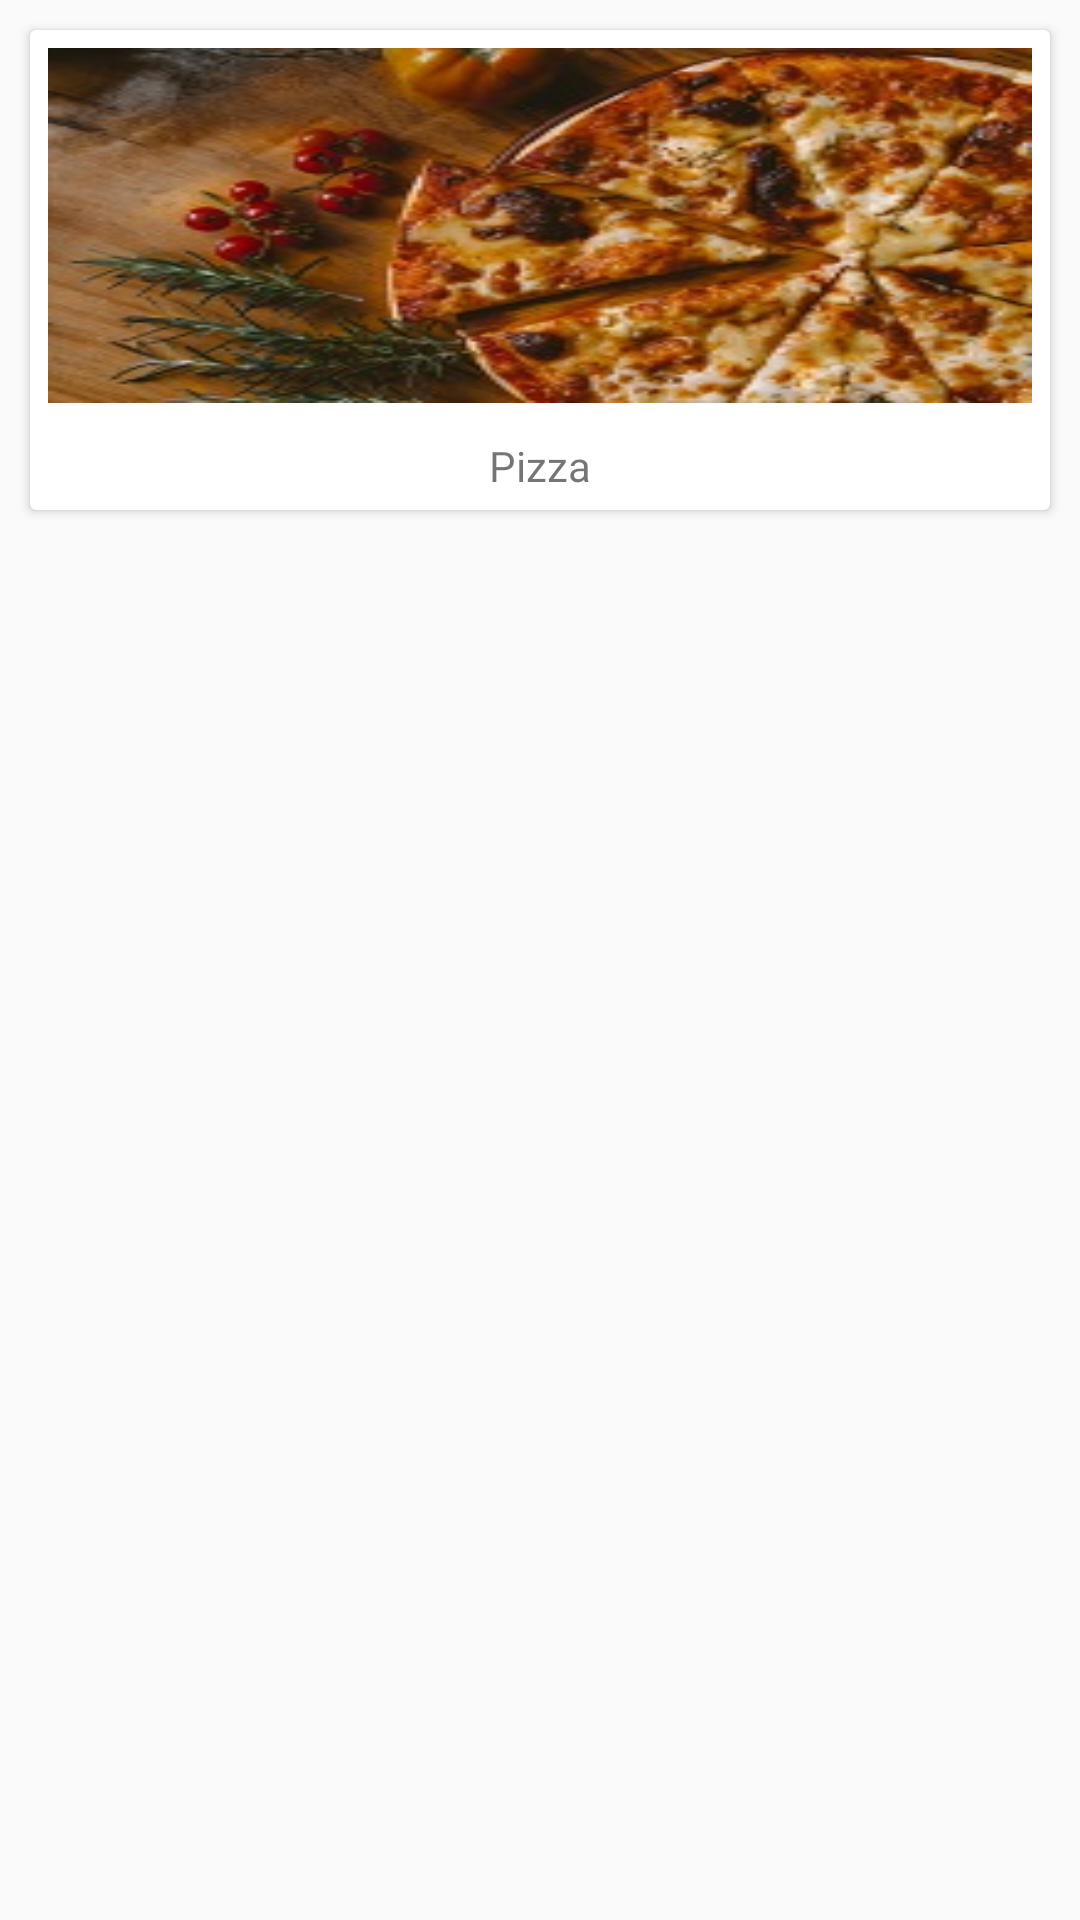

This screen was rendered from an Android layout file. Write that file and the resources it references.
<!-- AndroidManifest.xml: application theme AppTheme -->
<!-- res/layout/category_row1.xml -->
<?xml version="1.0" encoding="utf-8"?>
<LinearLayout
    android:layout_width="match_parent"
    android:layout_height="wrap_content"
    android:orientation="vertical"
    xmlns:android="http://schemas.android.com/apk/res/android">


    <androidx.cardview.widget.CardView
        android:id="@+id/categorycrd"
        android:layout_width="match_parent"
        android:layout_height="160dp"
        android:elevation="2dp"
        android:layout_margin="10dp"
        >

        <LinearLayout
            android:layout_width="match_parent"
            android:layout_height="match_parent"
            android:orientation="vertical"
            android:weightSum="10">

            <ImageView
                android:id="@+id/imgcategory"
                android:layout_width="match_parent"
                android:layout_height="0dp"
                android:layout_weight="8"
                android:scaleType="fitXY"
                android:src="@drawable/pizza"
                android:layout_margin="6dp"/>

            <TextView
                android:id="@+id/lblcategorytitle"
                android:layout_width="match_parent"
                android:layout_height="0dp"
                android:layout_weight="2"
                android:autoText="true"
                android:fontFamily="@font/futura"
                android:gravity="center"
                android:text="Pizza" />


        </LinearLayout>

    </androidx.cardview.widget.CardView>

</LinearLayout>
<!-- resources referenced by this layout -->
<resources>
  <!-- drawable pizza: png bitmap (drawable-ldpi, 98152 bytes) -->
  <style name="AppTheme" parent="Theme.AppCompat.Light.NoActionBar">
          
          <item name="colorPrimary">@color/colorPrimary</item>
          <item name="colorPrimaryDark">@color/colorPrimaryDark</item>
          <item name="colorAccent">@color/colorAccent</item>
  
      </style>
  <color name="colorPrimary">#00BCD4</color>
  <color name="colorPrimaryDark">#0097a7</color>
  <color name="colorAccent">#00BCD4</color>
</resources>
